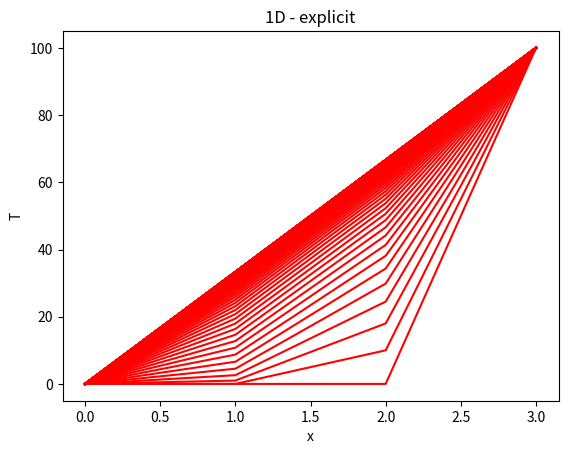

Write Python code to recreate this figure.
import copy
import numpy as np
import matplotlib.pyplot as plt
from matplotlib import animation

# -------------- parameter ----------------
n = 4
STEP = 100
dt = 0.1
dx = 1.0
k = 1.0
K = k * dt / (dx * dx)

S = np.zeros(n)

T = np.zeros(n)
T[n-1] = 100

# -------------- matrix ----------------
mat = np.zeros([n, n])
for i in range(1, n-1):
    mat[i][i-1] = 1
    mat[i][i] = -2
    mat[i][i+1] = 1

fig = plt.figure()
ims = [plt.plot(T, 'r')]

for i in range(STEP):
    next = copy.deepcopy(T)

    for j in range(n):
        res = 0.0
        for k in range(n):
            res = res + mat[j][k] * T[k]
        next[j] = next[j] + res * K + S[j] * dt
    T = copy.deepcopy(next)
    ims.append(plt.plot(T, 'r'))

plt.title('1D - explicit')
plt.ylabel('T')
plt.xlabel('x')
ani = animation.ArtistAnimation(fig, ims)
# ani.save("n4_S4.gif", writer="imagemagick")

plt.show()
